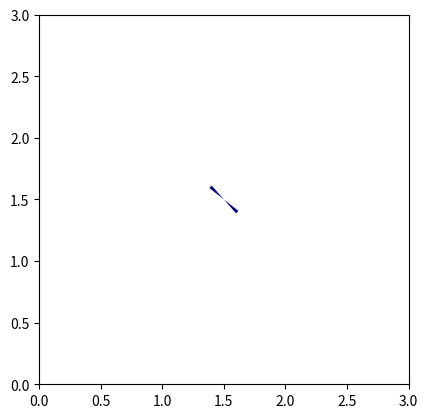

Reproduce this figure in Python.
import matplotlib.pyplot as plt
import numpy as np
from matplotlib.collections import PatchCollection
from matplotlib.patches import Wedge, Circle
from math import degrees, pi

fig, ax = plt.subplots()
wedges = []
circles = []

# Generar objetos
x = 1.5
y = 1.5
theta, phi = np.random.random(2)  # functions of (x,y) in reality
for v in (0, pi):
    wedges.append(
        Wedge(
           (x, y),
           .15,
           degrees(v - phi - theta/2),
           degrees(v - phi + theta/2),
           edgecolor='none'
        ),
    )

# Dibujar la cosa

colors = np.linspace(0, 1, len(wedges))  # function of (x,y) in reality

wedge_colors = np.array(
	[colors, colors]
).flatten('F') # no itertools

collection = PatchCollection(
	wedges,
	cmap=plt.cm.jet,
	alpha=1
)
collection.set_array(
	np.array(wedge_colors)
)
collection.set_edgecolor('none')

ax.add_collection(
	collection
)


ax.set_xlim(0,3)
ax.set_ylim(0,3)
ax.set_aspect('equal')
plt.show()